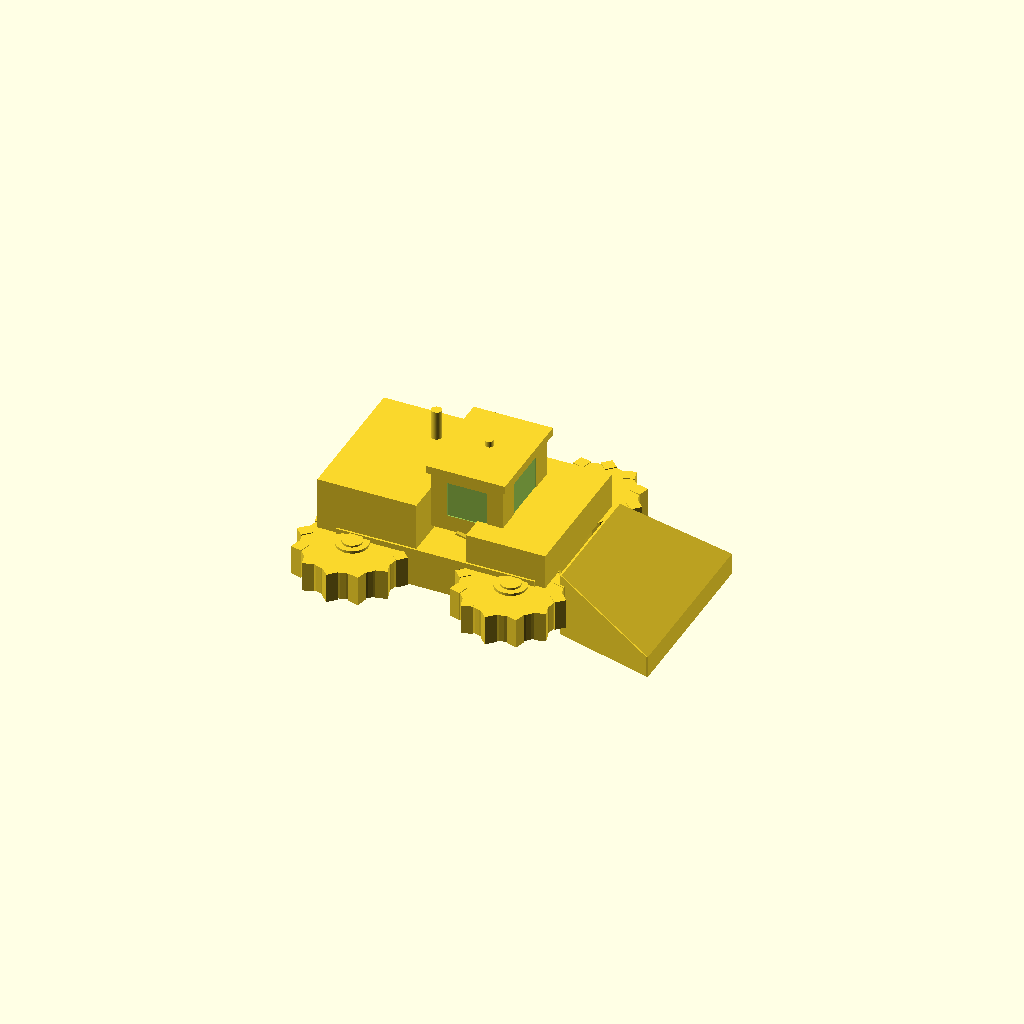
Cell 1: rendered with the file's own defaults.
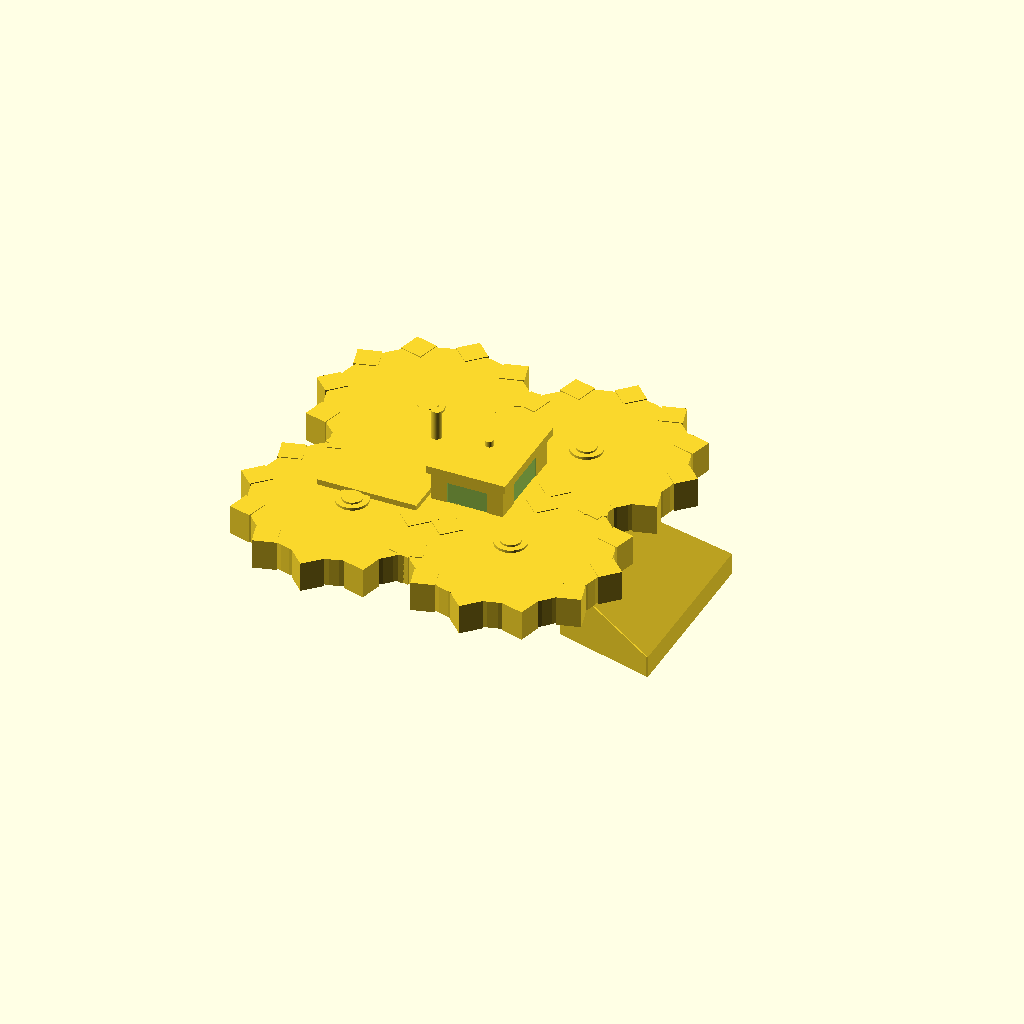
Cell 2 — wheel_diameter set to 96, the other parameters unchanged.
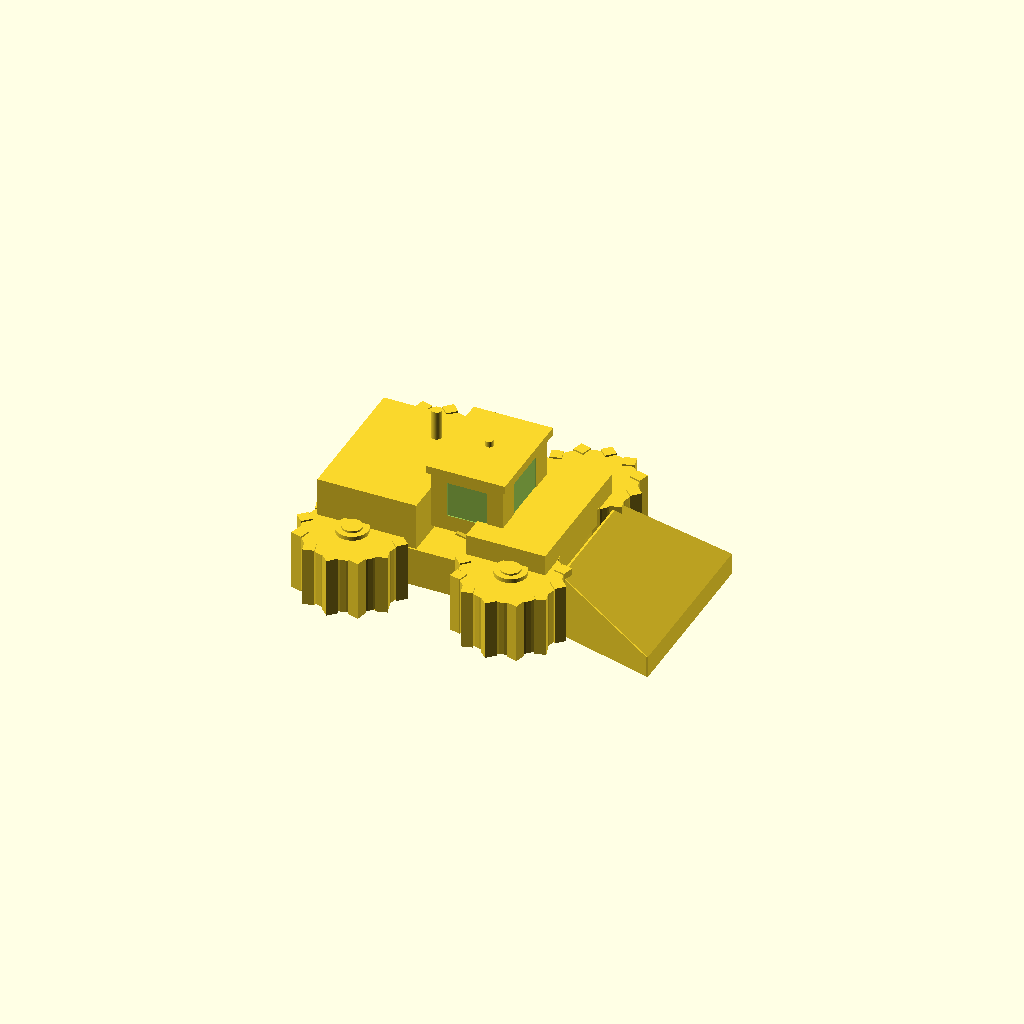
Cell 3 — wheel_width set to 32, the other parameters unchanged.
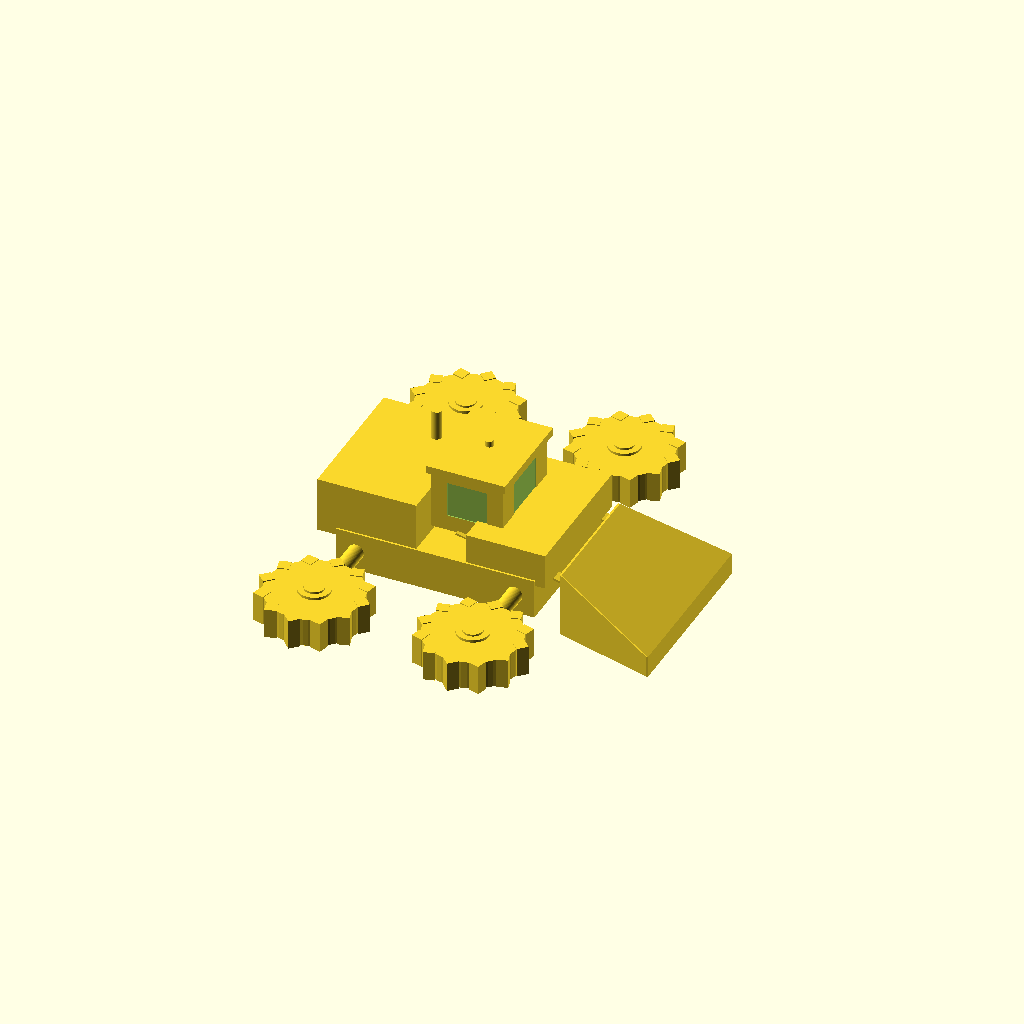
Cell 4 — track_width set to 164, the other parameters unchanged.
All cells are drawn from one camera (rotation 55°, 0°, 25°, orthographic, colour scheme Cornfield), so only the parameter changes between them.
Source of the model, projects/p3d-bench/demo/runs/image2cad_articraft_loader_34338_image_openscad_kimi_k26-reason/generated.scad:
// ============================================
// Front Loader / Wheel Loader
// Parametric OpenSCAD model
// ============================================

$fn = 60;

// --- Dimensions ---

// Wheels
wheel_diameter = 48;
wheel_width = 16;
wheel_bore = 8;
num_treads = 12;

// Vehicle track and wheelbase
track_width = 82;
wheelbase = 80;
wheel_center_z = wheel_diameter / 2;

// Main chassis block
chassis_length = 100;
chassis_width = 74;
chassis_height = 20;
chassis_z = 24; // center

// Rear engine housing
rear_length = 50;
rear_width = 72;
rear_height = 28;
rear_x = -35;
rear_z = 44;

// Front hood
hood_length = 40;
hood_width = 72;
hood_height = 18;
hood_x = 35;
hood_z = 40;

// Cab
cab_length = 36;
cab_width = 48;
cab_height = 30;
cab_x = 10;
cab_z = 55;

// Bucket
bucket_depth = 50;
bucket_back_width = 62;
bucket_front_width = 90;
bucket_back_height = 32;
bucket_front_height = 10;
bucket_bottom_z = 4;
bucket_x = 85;

// Lift arms
arm_start = [5, 26, 40];
arm_end = [60, 26, 28];
arm_size = [6, 6]; // width, height of beam cross-section

// Exhaust
exhaust_x = -25;
exhaust_y = 18;
exhaust_z = rear_z + rear_height/2;
exhaust_height = 15;
exhaust_dia = 5;

// ============================================
// Modules
// ============================================

// Beam between two 3D points with rectangular cross-section
module beam(p1, p2, size) {
    dir = p2 - p1;
    len = norm(dir);
    pitch = atan2(dir[2], sqrt(dir[0]*dir[0] + dir[1]*dir[1]));
    yaw = atan2(dir[1], dir[0]);
    
    translate(p1)
    rotate([0, -pitch, yaw])
    translate([0, -size[1]/2, -size[2]/2])
    cube([len, size[1], size[2]]);
}

// Wheel with knobby tread
module wheel(d, w, bore) {
    // Tire body
    cylinder(d=d, h=w*0.9, center=true);
    
    // Tread blocks arranged around circumference
    for (i = [0 : num_treads - 1]) {
        rotate([0, 0, i * 360 / num_treads])
        translate([d/2, 0, 0])
        rotate([0, 0, 45])
        cube([d*0.12, d*0.12, w*0.95], center=true);
    }
    
    // Hub
    cylinder(d=bore + 8, h=w + 1, center=true);
    // Hubcap
    cylinder(d=bore + 2, h=w + 3, center=true);
}

// Operator cab with window cutouts
module cab() {
    difference() {
        // Main cab volume
        translate([cab_x, 0, cab_z])
        cube([cab_length, cab_width, cab_height], center=true);
        
        // Front window
        translate([cab_x + cab_length/2 + 0.5, 0, cab_z + 2])
        cube([2, 24, 18], center=true);
        
        // Rear window
        translate([cab_x - cab_length/2 - 0.5, 0, cab_z + 2])
        cube([2, 24, 18], center=true);
        
        // Left window
        translate([cab_x, cab_width/2 + 0.5, cab_z + 2])
        cube([20, 2, 18], center=true);
        
        // Right window
        translate([cab_x, -cab_width/2 - 0.5, cab_z + 2])
        cube([20, 2, 18], center=true);
    }
    
    // Roof overhang
    translate([cab_x, 0, cab_z + cab_height/2 + 2])
    cube([cab_length + 4, cab_width + 4, 4], center=true);
    
    // Roof vent / beacon
    translate([cab_x, 0, cab_z + cab_height/2 + 5])
    cylinder(d=4, h=3);
}

// Main chassis and bodywork
module chassis() {
    // Central base plate
    translate([0, 0, chassis_z])
    cube([chassis_length, chassis_width, chassis_height], center=true);
    
    // Rear engine housing
    translate([rear_x, 0, rear_z])
    cube([rear_length, rear_width, rear_height], center=true);
    
    // Front hood / grille area
    translate([hood_x, 0, hood_z])
    cube([hood_length, hood_width, hood_height], center=true);
}

// Loader bucket (solid wedge / frustum)
module loader_bucket() {
    d = bucket_depth;
    bw = bucket_back_width;
    fw = bucket_front_width;
    bh = bucket_back_height;
    fh = bucket_front_height;
    bz = bucket_bottom_z;
    
    // Build a frustum using hull() of corner cubes
    hull() {
        // Back face corners
        translate([-d/2, -bw/2, bz]) cube([1,1,1]);
        translate([-d/2,  bw/2, bz]) cube([1,1,1]);
        translate([-d/2, -bw/2, bz + bh]) cube([1,1,1]);
        translate([-d/2,  bw/2, bz + bh]) cube([1,1,1]);
        
        // Front face corners
        translate([ d/2, -fw/2, bz]) cube([1,1,1]);
        translate([ d/2,  fw/2, bz]) cube([1,1,1]);
        translate([ d/2, -fw/2, bz + fh]) cube([1,1,1]);
        translate([ d/2,  fw/2, bz + fh]) cube([1,1,1]);
    }
}

// ============================================
// Main Assembly
// ============================================

union() {
    // --- Body and Cab ---
    chassis();
    cab();
    
    // --- Exhaust stack ---
    translate([exhaust_x, exhaust_y, exhaust_z])
    cylinder(d=exhaust_dia, h=exhaust_height);
    
    // --- Wheels ---
    // Front left
    translate([wheelbase/2, track_width/2, wheel_center_z])
    wheel(wheel_diameter, wheel_width, wheel_bore);
    // Front right
    translate([wheelbase/2, -track_width/2, wheel_center_z])
    wheel(wheel_diameter, wheel_width, wheel_bore);
    // Rear left
    translate([-wheelbase/2, track_width/2, wheel_center_z])
    wheel(wheel_diameter, wheel_width, wheel_bore);
    // Rear right
    translate([-wheelbase/2, -track_width/2, wheel_center_z])
    wheel(wheel_diameter, wheel_width, wheel_bore);
    
    // --- Axles ---
    // Front axle
    translate([wheelbase/2, 0, wheel_center_z])
    rotate([90, 0, 0])
    cylinder(d=8, h=track_width + wheel_width, center=true);
    // Rear axle
    translate([-wheelbase/2, 0, wheel_center_z])
    rotate([90, 0, 0])
    cylinder(d=8, h=track_width + wheel_width, center=true);
    
    // --- Lift Arms ---
    // Left arm
    beam(arm_start, arm_end, arm_size);
    // Right arm
    beam([arm_start[0], -arm_start[1], arm_start[2]],
         [arm_end[0], -arm_end[1], arm_end[2]],
         arm_size);
    
    // Cross-braces between arms (ladder rungs)
    translate([20, 0, 38])
    cube([4, 52, 4], center=true);
    translate([45, 0, 31])
    cube([4, 52, 4], center=true);
    
    // --- Bucket ---
    translate([bucket_x, 0, 0])
    loader_bucket();
}
Parameter table extracted from the source (name, type, default, range or options):
wheel_diameter: number, default 48
wheel_width: number, default 16
wheel_bore: number, default 8
num_treads: number, default 12
track_width: number, default 82
wheelbase: number, default 80
chassis_length: number, default 100
chassis_width: number, default 74
chassis_height: number, default 20
chassis_z: number, default 24
rear_length: number, default 50
rear_width: number, default 72
rear_height: number, default 28
rear_x: number, default -35
rear_z: number, default 44
hood_length: number, default 40
hood_width: number, default 72
hood_height: number, default 18
hood_x: number, default 35
hood_z: number, default 40
cab_length: number, default 36
cab_width: number, default 48
cab_height: number, default 30
cab_x: number, default 10
cab_z: number, default 55
bucket_depth: number, default 50
bucket_back_width: number, default 62
bucket_front_width: number, default 90
bucket_back_height: number, default 32
bucket_front_height: number, default 10
bucket_bottom_z: number, default 4
bucket_x: number, default 85
arm_start: vector, default [5, 26, 40]
arm_end: vector, default [60, 26, 28]
arm_size: vector, default [6, 6]
exhaust_x: number, default -25
exhaust_y: number, default 18
exhaust_height: number, default 15
exhaust_dia: number, default 5
